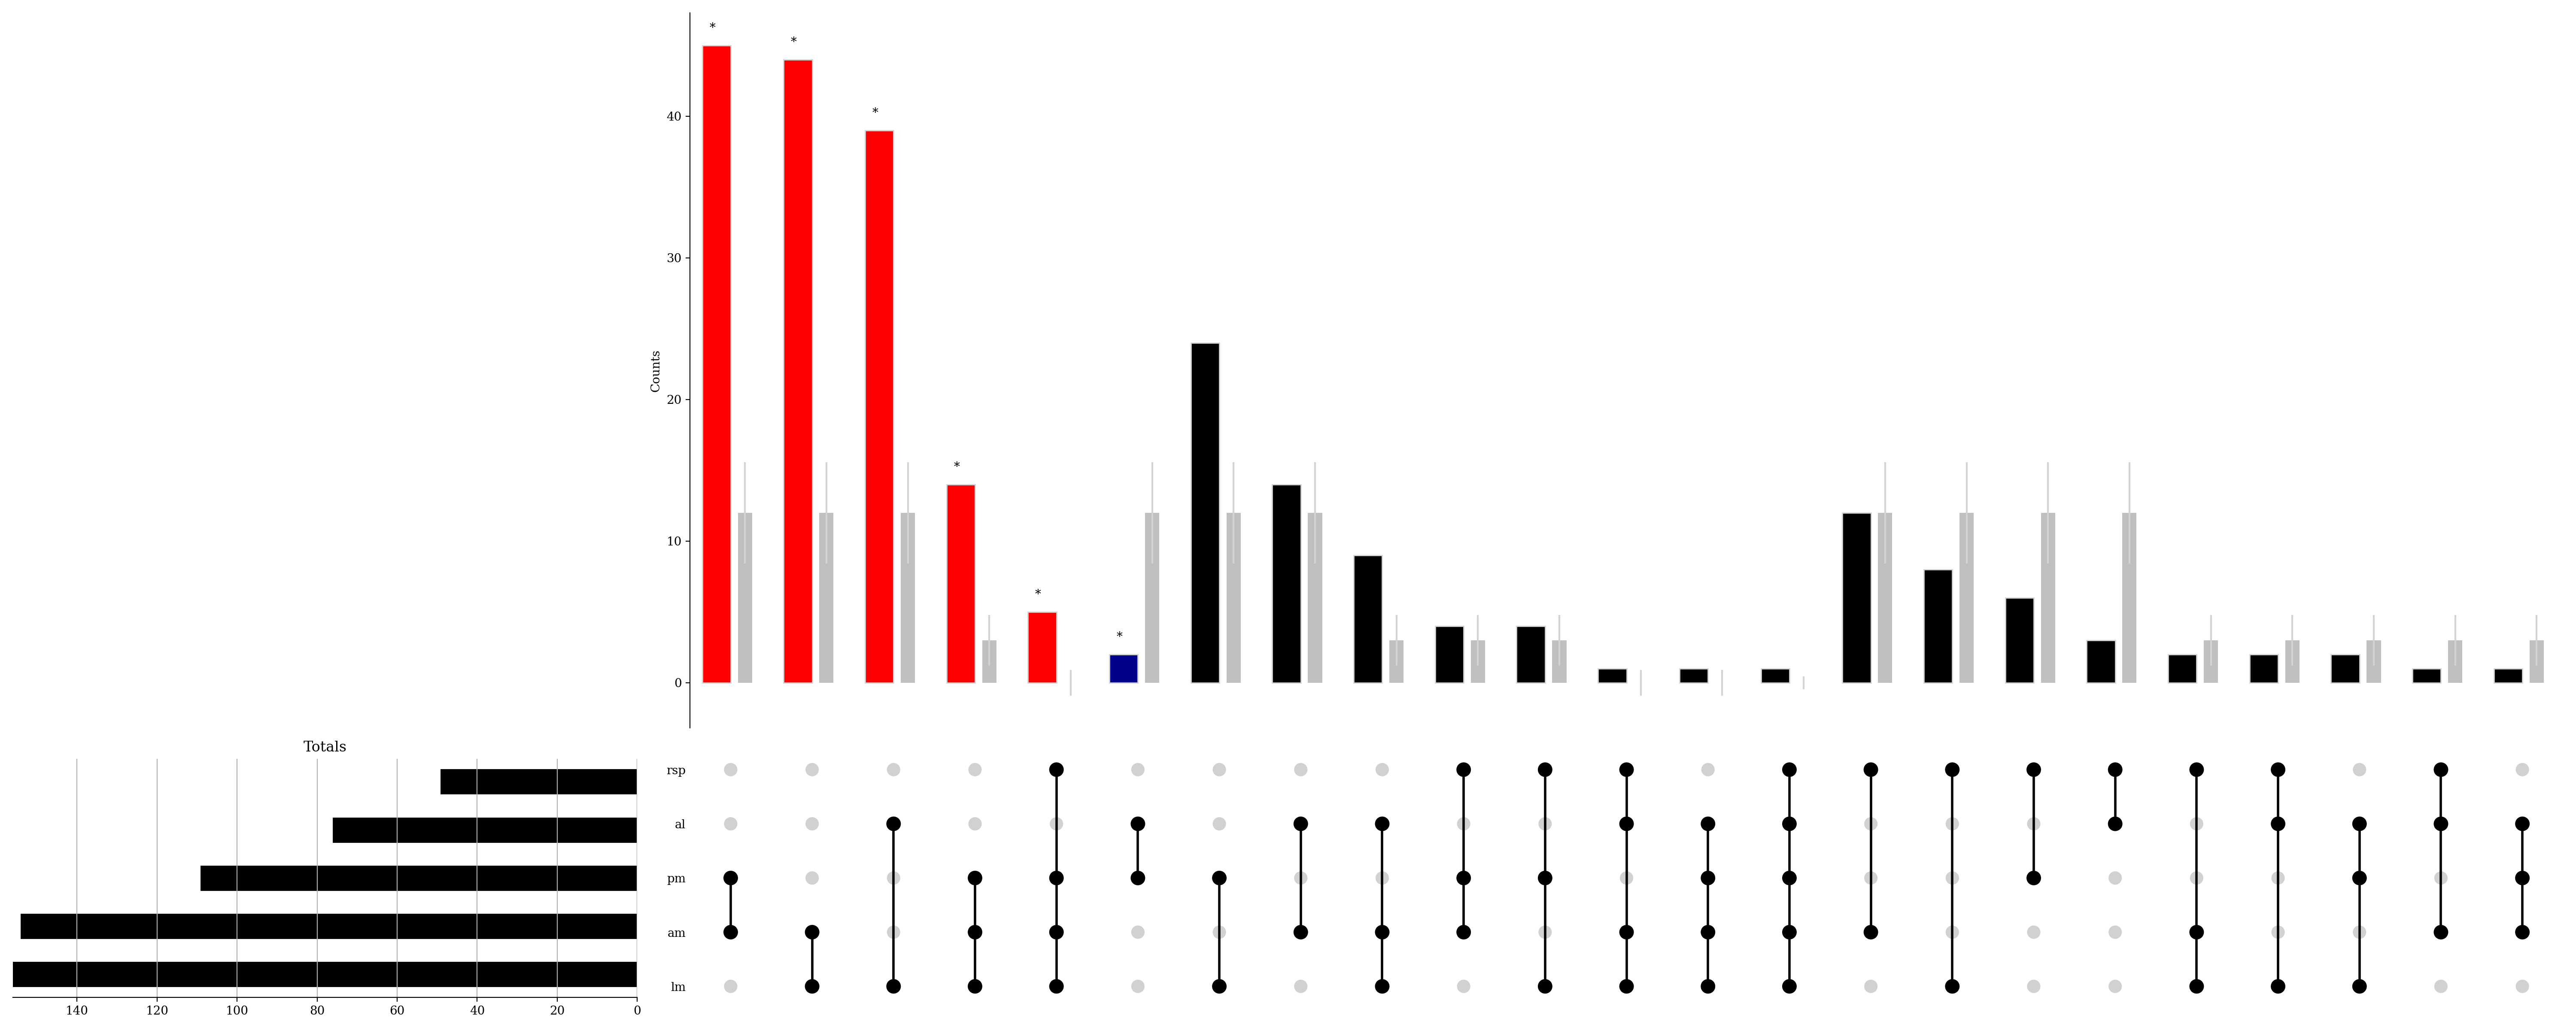

Data behind this chart, as committed beside it:
Motifs, Observed, Expected, Expected SD, Effect Size, P-value, Degree, Group
[''], 0.0, 0, 7.013, 0.0, 1e-10, 0, 2
['rsp'], 28.0, 51, 7.013, -0.8673, 0.0003389, 1, 2
['pm'], 67.0, 51, 7.013, 0.3621, 0.03819, 1, 3
['am'], 144.0, 51, 7.013, 1.455, 1e-10, 1, 1
['al'], 207.0, 51, 7.013, 1.975, 1e-10, 1, 1
['lm'], 300.0, 51, 7.013, 2.508, 1e-10, 1, 1
['rsp', 'pm'], 6.0, 12, 3.579, -0.9975, 0.04934, 2, 4
['rsp', 'am'], 12.0, 12, 3.579, -0.1045, 1.0, 2, 4
['rsp', 'al'], 3.0, 12, 3.579, -1.805, 0.001881, 2, 4
['rsp', 'lm'], 8.0, 12, 3.579, -0.635, 0.2061, 2, 4
['pm', 'am'], 45.0, 12, 3.579, 1.719, 1e-10, 2, 1
['pm', 'al'], 2.0, 12, 3.579, -2.22, 0.0003907, 2, 2
['pm', 'lm'], 24.0, 12, 3.579, 0.839, 0.004669, 2, 3
['am', 'al'], 14.0, 12, 3.579, 0.102, 0.7786, 2, 3
['am', 'lm'], 44.0, 12, 3.579, 1.687, 1e-10, 2, 1
['al', 'lm'], 39.0, 12, 3.579, 1.517, 3.069251705520691e-09, 2, 1
['rsp', 'pm', 'am'], 4.0, 3, 1.798, 0.2365, 0.5724, 3, 3
['rsp', 'pm', 'al'], 0.0, 3, 1.798, -2.085, 0.08586, 3, 4
['rsp', 'pm', 'lm'], 4.0, 3, 1.798, 0.2365, 0.5724, 3, 3
['rsp', 'am', 'al'], 1.0, 3, 1.798, -1.085, 0.3921, 3, 4
['rsp', 'am', 'lm'], 2.0, 3, 1.798, -0.5005, 0.7777, 3, 4
['rsp', 'al', 'lm'], 2.0, 3, 1.798, -0.5005, 0.7777, 3, 4
['pm', 'am', 'al'], 1.0, 3, 1.798, -1.085, 0.3921, 3, 4
['pm', 'am', 'lm'], 14.0, 3, 1.798, 1.821, 7.692785232804313e-06, 3, 1
['pm', 'al', 'lm'], 2.0, 3, 1.798, -0.5005, 0.7777, 3, 4
['am', 'al', 'lm'], 9.0, 3, 1.798, 1.236, 0.006128, 3, 3
['rsp', 'pm', 'am', 'al'], 0.0, 0, 0.9002, -0.8568, 1.0, 4, 4
['rsp', 'pm', 'am', 'lm'], 5.0, 0, 0.9002, 1.728, 0.001487, 4, 1
['rsp', 'pm', 'al', 'lm'], 0.0, 0, 0.9002, -0.8568, 1.0, 4, 4
['rsp', 'am', 'al', 'lm'], 1.0, 0, 0.9002, 0.1432, 0.5557, 4, 3
['pm', 'am', 'al', 'lm'], 1.0, 0, 0.9002, 0.1432, 0.5557, 4, 3
['rsp', 'pm', 'am', 'al', 'lm'], 1.0, 0, 0.4502, 0.7337, 0.1835, 5, 3
